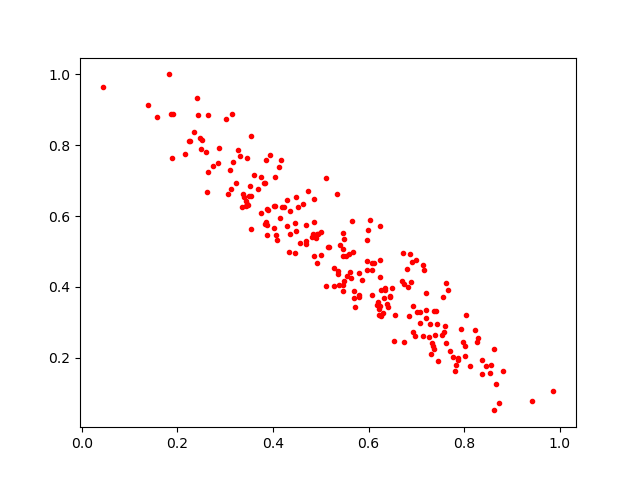

Source data for this figure (header and first rows):
0.49513844, 0.5495778
0.5367, 0.4462
0.581, 0.3703
0.5677, 0.4979
0.6261, 0.3171
0.6447, 0.3709
0.2848, 0.7496
0.1913, 0.889
0.3278, 0.7853
0.6731, 0.4958
0.4039, 0.6286
0.7596, 0.2899
0.7348, 0.2326
0.2414, 0.9326
0.7564, 0.3714
0.3873, 0.6187
0.2167, 0.7761
0.4996, 0.4912
0.5158, 0.5137
0.5401, 0.5196
0.5488, 0.535
0.6312, 0.3254
0.7008, 0.3299
0.6229, 0.5726
0.5475, 0.5518
0.805, 0.3202
0.5468, 0.5058
0.6906, 0.4691
0.5008, 0.555
0.4224, 0.6257
0.3438, 0.6289
0.7409, 0.3325
0.7799, 0.1629
0.6454, 0.3753
0.4575, 0.5236
0.3683, 0.6761
0.3501, 0.6557
0.3739, 0.709
0.4285, 0.6466
0.3066, 0.6613
0.5471, 0.4882
0.5164, 0.5124
0.5522, 0.4868
0.4298, 0.5722
0.2501, 0.7885
0.7212, 0.3358
0.5962, 0.473
0.4058, 0.546
0.4018, 0.6271
0.3863, 0.584
0.987, 0.1064
0.413, 0.7394
0.3095, 0.729
0.5689, 0.3876
0.625, 0.3905
0.2431, 0.8849
0.33, 0.7694
0.3754, 0.6077
0.448, 0.5592
0.5107, 0.4032
0.8299, 0.2564
... 166 more rows
